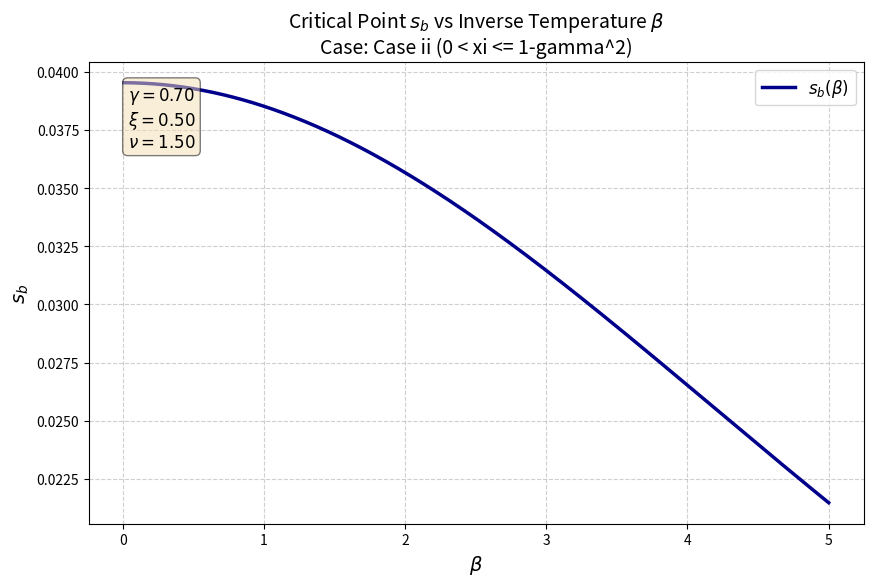

Generate this figure with matplotlib:
import numpy as np
import matplotlib.pyplot as plt

def plot_sb_vs_beta(gamma, xi, nu):
    """
    Plots the critical point s_b as a function of beta.
    Automatically detects the regime (Case i, ii, iii) based on xi and gamma.
    """
    
    # 1. Detect Case and Set Parameters
    # We assume scaling parameter normalization:
    # For Cases i/ii (nu = theta/eta), we set eta=1 => theta=nu.
    # For Case iii (nu = eta/theta), we set theta=1 => eta=nu.
    
    case_label = ""
    
    # Case i: xi in (-gamma^2, 0]
    if -gamma**2 < xi <= 0:
        case_label = "Case i (xi <= 0)"
        kappa = gamma**2 - abs(xi)
        if kappa <= 0: return print("Error: Invalid xi (kappa <= 0)")
        
        # Scaling assumption: eta=1, theta=nu
        m1 = 1.0 / kappa
        m2 = abs(xi) / kappa
        n1 = gamma**2 - 1
        n2 = abs(xi)
        alpha = nu  # alpha = theta
        
    # Case ii: xi in (0, 1-gamma^2]
    elif 0 < xi <= (1 - gamma**2):
        case_label = "Case ii (0 < xi <= 1-gamma^2)"
        kappa = gamma**2
        
        # Scaling assumption: eta=1, theta=nu
        m1 = 1.0 / kappa
        m2 = (nu * xi) / kappa
        n1 = 0
        n2 = 1 - gamma**2 - xi
        alpha = nu # alpha = theta

    # Case iii: xi in (1-gamma^2, 1]
    elif (1 - gamma**2) < xi <= 1:
        case_label = "Case iii (xi > 1-gamma^2)"
        kappa = 1 - abs(xi)
        if kappa <= 0: return print("Error: Invalid xi (kappa <= 0)")
        
        # Scaling assumption: theta=1, eta=nu
        m1 = 1.0 / kappa
        m2 = xi / kappa
        n1 = 1 - gamma**2 - xi
        n2 = 0
        alpha = nu # alpha = eta

    else:
        print(f"Error: xi={xi} is outside the valid range based on gamma={gamma}")
        return

    print(f"[{case_label}] Detected.")
    print(f"Parameters: m1={m1:.2f}, m2={m2:.2f}, n1={n1:.2f}, n2={n2:.2f}, alpha={alpha:.2f}")

    # 2. Define Beta Range
    betas = np.linspace(0.01, 5.0, 500)
    sb_values = []
    valid_betas = []

    # 3. Calculate sb for each beta
    for beta in betas:
        try:
            # Calculate Exponents
            # Common denominator factor
            denom = m1 * nu
            
            # Exponent A: alpha*beta*(m2-1) / (m1*nu)
            exp_A = (alpha * beta * (m2 - 1)) / denom
            
            # Exponent B: alpha*beta*(m2 - 1 - nu + m1*nu*(n2-n1)) / (m1*nu)
            exp_B = (alpha * beta * (m2 - 1 - nu + denom * (n2 - n1))) / denom
            
            # Exponent Q = -alpha*beta / (m1*nu)
            exp_Q = -(alpha * beta) / denom

            A = np.exp(exp_A)
            B = np.exp(exp_B)
            Q = np.exp(exp_Q)
            
            # Avoid division by zero singularities
            if np.isclose(B, A) or np.isclose(Q, 1):
                continue

            # Calculate Ratio c0/c1 = s2 * (B-Q)/(Q-1)
            # where s2 = (A-1)/(B-A)
            s2 = (A - 1) / (B - A)
            ratio = s2 * (B - Q) / (Q - 1)
            
            # Calculate sb
            # sb = 1/(2nu) * [ -(nu-1) + sqrt((nu-1)^2 + 4*nu*ratio) ]
            discriminant = (nu - 1)**2 + 4 * nu * ratio
            
            if discriminant >= 0:
                sb = (1 / (2 * nu)) * (-(nu - 1) + np.sqrt(discriminant))
                sb_values.append(sb)
                valid_betas.append(beta)
                
        except Exception:
            continue

    # 4. Plotting
    if not sb_values:
        print("No valid solution points found in this range.")
        return

    plt.figure(figsize=(10, 6))
    plt.plot(valid_betas, sb_values, linewidth=2.5, color='darkblue', label=r"$s_b(\beta)$")
    
    plt.title(f"Critical Point $s_b$ vs Inverse Temperature $\\beta$\nCase: {case_label}", fontsize=14)
    plt.xlabel(r"$\beta$", fontsize=14)
    plt.ylabel(r"$s_b$", fontsize=14)
    plt.grid(True, linestyle='--', alpha=0.6)
    plt.legend(fontsize=12)
    
    # Add parameter text box
    textstr = '\n'.join((
        r'$\gamma=%.2f$' % (gamma, ),
        r'$\xi=%.2f$' % (xi, ),
        r'$\nu=%.2f$' % (nu, )))
    props = dict(boxstyle='round', facecolor='wheat', alpha=0.5)
    plt.gca().text(0.05, 0.95, textstr, transform=plt.gca().transAxes, fontsize=12,
            verticalalignment='top', bbox=props)

    plt.show()

# ==========================================
# ENTER YOUR PARAMETERS HERE
# ==========================================

gamma_input = 0.7   # 0 < gamma < 1
xi_input    = 0.5   # Try varying this to switch cases (e.g., -0.1, 0.3, 0.9)
nu_input    = 1.5   # nu > 1

plot_sb_vs_beta(gamma_input, xi_input, nu_input)